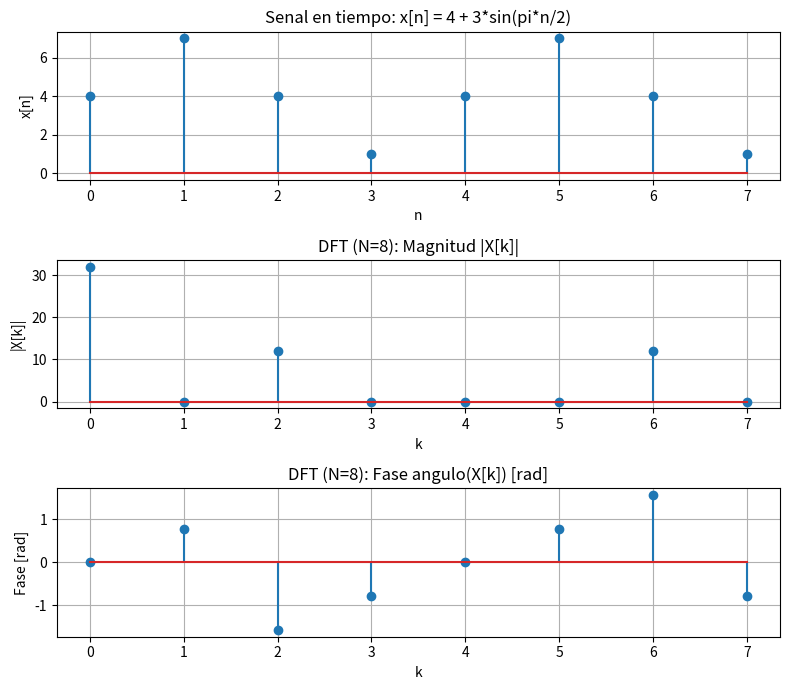
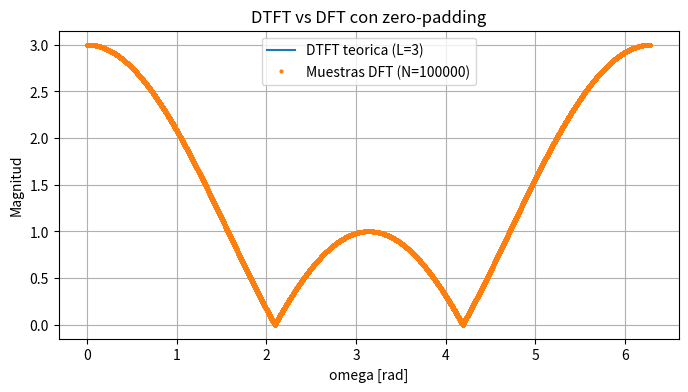
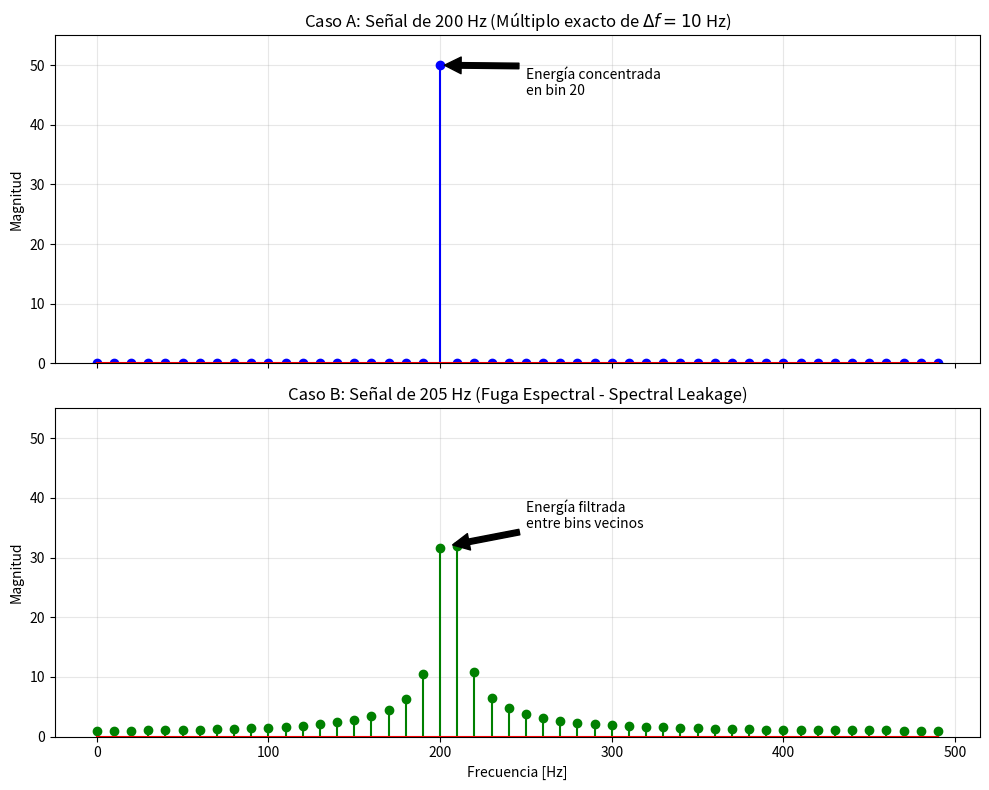
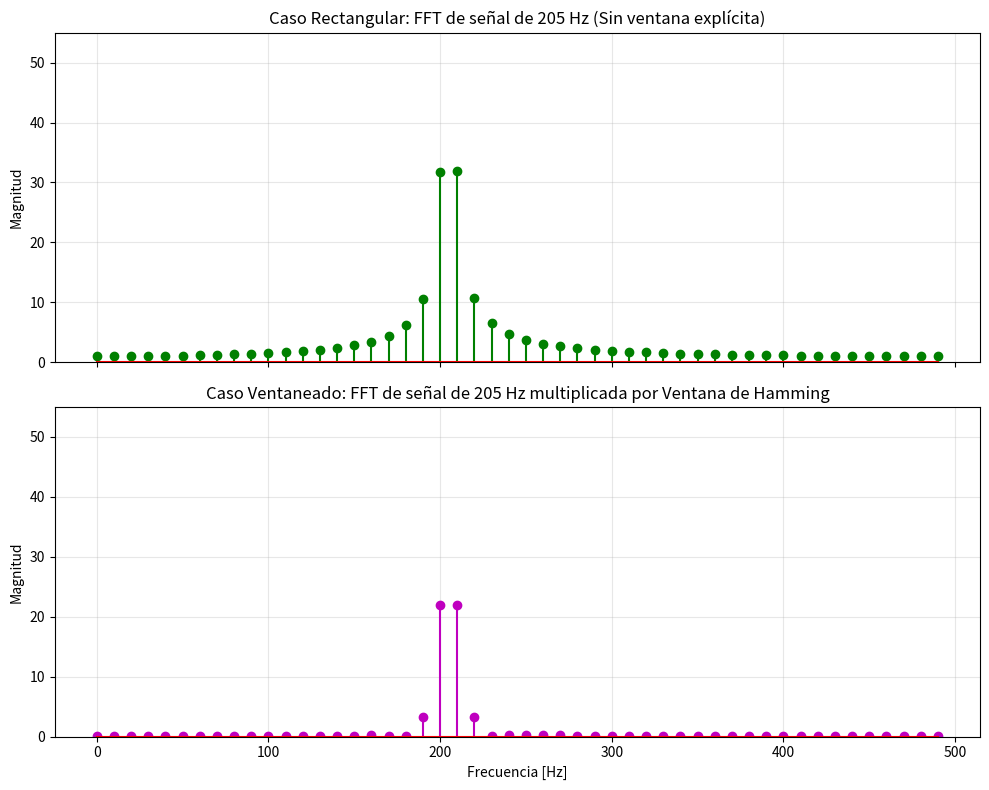
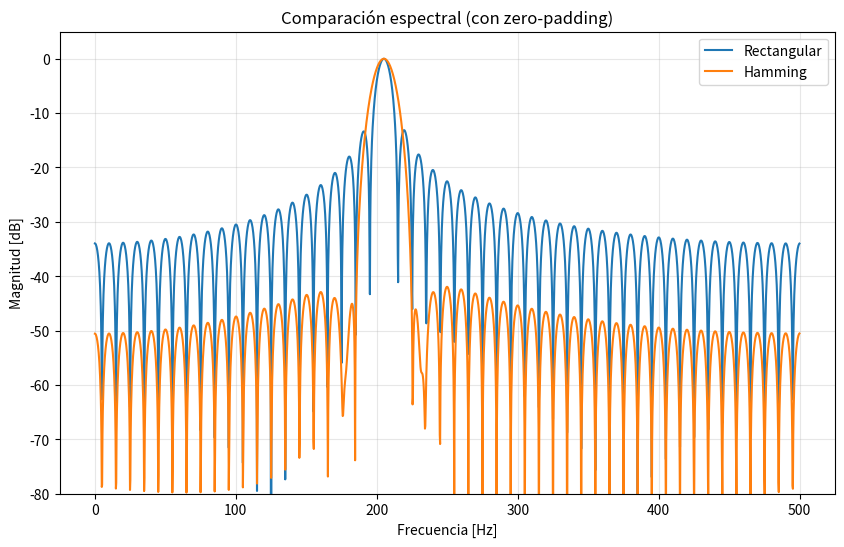

Source code (Python) for these figures, in order:
# -*- coding: utf-8 -*-
"""
Materia: Análisis y Procesamiento de Señales
Fecha: Wed Apr 15 15:20:17 2026

@author: Mora De La Corte

Descripción: 
    
    Códigos de verificación para los ejercicos de la guia 3. 
    Brindados por los profes
"""

#%% Ejercicio 1

import numpy as np
import matplotlib.pyplot as plt

N = 8
n = np.arange(N)
x = 4 + 3 * np.sin(np.pi * n / 2) # Senal: x[n] = 4 + 3*sin(pi*n/2)

X = np.fft.fft(x, n=N) # DFT de N puntos
k = np.arange(N)

print("x[n]:", np.round(x, 4))
print("\nX[k] (complejo):")

for kk in range(N):
    print(f" k={kk:2d}: {X[kk]: .3f}")

fig, axes = plt.subplots(3, 1, figsize=(8, 7))
axes[0].stem(n, x)
axes[0].set_title("Senal en tiempo: x[n] = 4 + 3*sin(pi*n/2)")
axes[0].set_xlabel("n"); axes[0].set_ylabel("x[n]"); axes[0].grid(True)

axes[1].stem(k, np.abs(X))
axes[1].set_title("DFT (N=8): Magnitud |X[k]|")
axes[1].set_xlabel("k"); axes[1].set_ylabel("|X[k]|"); axes[1].grid(True)

axes[2].stem(k, np.angle(X))
axes[2].set_title("DFT (N=8): Fase angulo(X[k]) [rad]")
axes[2].set_xlabel("k"); axes[2].set_ylabel("Fase [rad]"); axes[2].grid(True)

plt.tight_layout()
plt.show()
# Verificacion: X[0]=32, X[2]=-12j, X[6]=+12j, resto ~0

#%% Ejercicio 2

import numpy as np
import matplotlib.pyplot as plt

L = 3 # longitud del pulso
N_zp = 100000 # zero-padding grande para aproximar la DTFT continua

# Senal: x[n] = delta[n] + delta[n-1] + delta[n-2]
x = np.zeros(N_zp)
x[:L] = 1.0

X = np.fft.fft(x, n=N_zp)
omega_k = 2 * np.pi * np.arange(N_zp) / N_zp

# DTFT teorica para L=3: |1 + e^{-jw} + e^{-j2w}|
omega_c = np.linspace(0, 2 * np.pi, 2000, endpoint=False)
dtft_mag = np.abs(1 + np.exp(-1j * omega_c) + np.exp(-2j * omega_c))

plt.figure(figsize=(8, 4))
plt.plot(omega_c, dtft_mag, label="DTFT teorica (L=3)")
plt.plot(omega_k, np.abs(X), 'o', ms=2, label=f"Muestras DFT (N={N_zp})")
plt.title("DTFT vs DFT con zero-padding")
plt.xlabel("omega [rad]"); plt.ylabel("Magnitud")
plt.legend(); plt.grid(True)
plt.show()

#%% Ejercico 3

# Código propio

import numpy as np
import matplotlib.pyplot as plt

# Parámetros del problema
fs = 1000          # Frecuencia de muestreo (Hz)
N = 100            # Número de muestras
df = fs / N        # Resolución: 10 Hz por bin

n = np.arange(N)   # Vector de tiempo discreto
k = np.arange(N)   # Vector de índices de frecuencia (bins)
freqs = k * df     # Frecuencias físicas correspondientes a cada bin

# Caso a) Señal de 200 Hz
x1 = np.cos(2 * np.pi * 200 * n / fs)
X1 = np.fft.fft(x1)

# Caso b) Señal de 205 Hz
x2 = np.cos(2 * np.pi * 205 * n / fs)
X2 = np.fft.fft(x2)

# Graficación
fig, (ax1, ax2) = plt.subplots(2, 1, figsize=(10, 8), sharex=True)

# Gráfico Caso A
ax1.stem(freqs[:50], np.abs(X1[:50]), linefmt='b-', markerfmt='bo', basefmt='r-')
ax1.set_title('Caso A: Señal de 200 Hz (Múltiplo exacto de $\Delta f = 10$ Hz)')
ax1.set_ylabel('Magnitud')
ax1.grid(True, alpha=0.3)
ax1.annotate('Energía concentrada\nen bin 20', xy=(200, 50), xytext=(250, 45),
             arrowprops=dict(facecolor='black', shrink=0.05))

# Gráfico Caso B
ax2.stem(freqs[:50], np.abs(X2[:50]), linefmt='g-', markerfmt='go', basefmt='r-')
ax2.set_title('Caso B: Señal de 205 Hz (Fuga Espectral - Spectral Leakage)')
ax2.set_xlabel('Frecuencia [Hz]')
ax2.set_ylabel('Magnitud')
ax2.grid(True, alpha=0.3)
ax2.annotate('Energía filtrada\nentre bins vecinos', xy=(205, 32), xytext=(250, 35),
             arrowprops=dict(facecolor='black', shrink=0.05))

# SUBIR EL LÍMITE DE Y para que no choque la flecha
ax1.set_ylim([0, 55]) 
ax2.set_ylim([0, 55])

plt.tight_layout()
plt.show()

#%%
import numpy as np
import matplotlib.pyplot as plt

# Parámetros del problema
fs = 1000          # Frecuencia de muestreo (Hz)
N = 100            # Número de muestras
df = fs / N        # Resolución: 10 Hz por bin

n = np.arange(N)   # Vector de tiempo discreto
k = np.arange(N)   # Vector de índices de frecuencia (bins)
freqs = k * df     # Frecuencias físicas correspondientes a cada bin

# Señal original (205 Hz)
x2 = np.cos(2 * np.pi * 205 * n / fs)
X2 = np.fft.fft(x2) # Caso Rectangular (sin ventana explícita)

# --- INICIO RESOLUCIÓN EJERCICIO 4 ---

# a) Multiplicación por ventana de Hamming
ventana = np.hamming(N)
x2_ventaneada = x2 * ventana

# b) Cálculo de la FFT de la señal ventaneada
X2_ventaneada = np.fft.fft(x2_ventaneada)

# --- GRAFICACIÓN COMPARATIVA ---
fig, (ax1, ax2) = plt.subplots(2, 1, figsize=(10, 8), sharex=True)

# Gráfico Caso Rectangular
ax1.stem(freqs[:50], np.abs(X2[:50]), linefmt='g-', markerfmt='go', basefmt='r-')
ax1.set_title('Caso Rectangular: FFT de señal de 205 Hz (Sin ventana explícita)')
ax1.set_ylabel('Magnitud')
ax1.grid(True, alpha=0.3)
ax1.set_ylim([0, 55])

# Gráfico Caso con Ventana de Hamming
ax2.stem(freqs[:50], np.abs(X2_ventaneada[:50]), linefmt='m-', markerfmt='mo', basefmt='r-')
ax2.set_title('Caso Ventaneado: FFT de señal de 205 Hz multiplicada por Ventana de Hamming')
ax2.set_xlabel('Frecuencia [Hz]')
ax2.set_ylabel('Magnitud')
ax2.grid(True, alpha=0.3)
ax2.set_ylim([0, 55])

plt.tight_layout()
plt.show()

# --- FFT con zero-padding para ver envolvente tipo sinc ---

Nfft = 4096  # mucho mayor que N

# FFTs con zero-padding
X2_zp = np.fft.fft(x2, Nfft)
X2_vent_zp = np.fft.fft(x2_ventaneada, Nfft)

# Eje de frecuencias
freqs_zp = np.linspace(0, fs, Nfft)

# Normalización en dB
eps = 1e-12
X2_zp_dB = 20 * np.log10(np.abs(X2_zp) / np.max(np.abs(X2_zp)) + eps)
X2_vent_zp_dB = 20 * np.log10(np.abs(X2_vent_zp) / np.max(np.abs(X2_vent_zp)) + eps)

# --- Gráficos tipo "curva continua" ---

plt.figure(figsize=(10,6))

plt.plot(freqs_zp[:Nfft//2], X2_zp_dB[:Nfft//2], label='Rectangular')
plt.plot(freqs_zp[:Nfft//2], X2_vent_zp_dB[:Nfft//2], label='Hamming')

plt.title('Comparación espectral (con zero-padding)')
plt.xlabel('Frecuencia [Hz]')
plt.ylabel('Magnitud [dB]')
plt.grid(True, alpha=0.3)
plt.legend()

plt.ylim([-80, 5])

plt.show()
